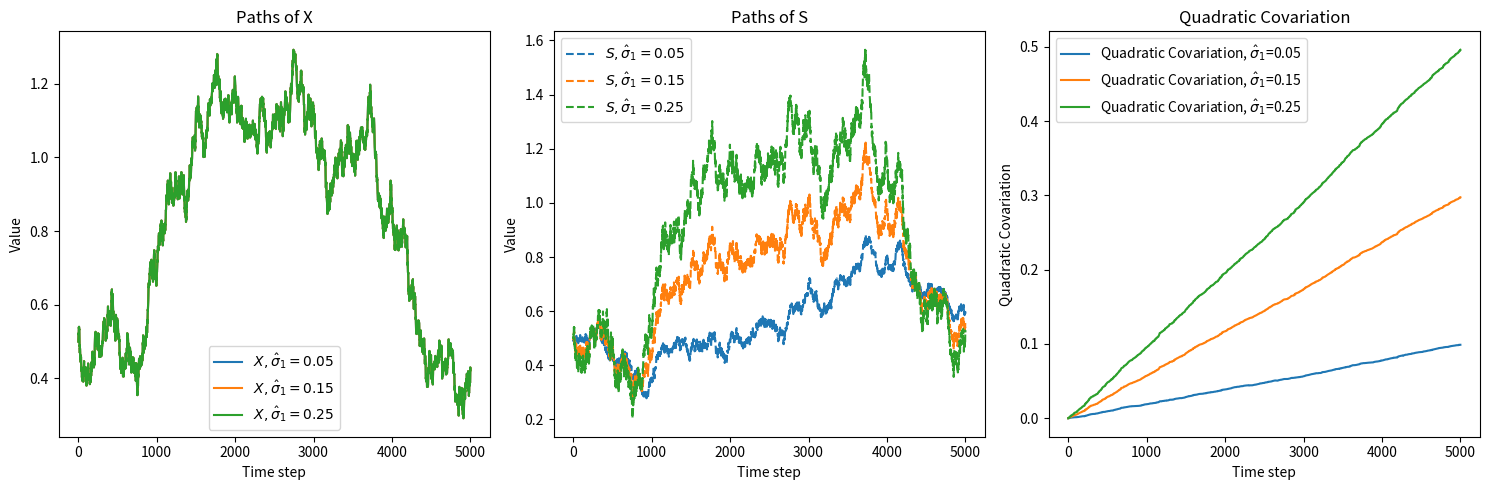

This chart was generated by the following Python code:
## Problem3 : 参数 sigma_hat1

import numpy as np
import matplotlib.pyplot as plt

# 设置随机种子以保证结果的可复现性
np.random.seed(42)

# 参数定义
sigma_hat1_values = [0.05, 0.15, 0.25]  # S_t 的波动性，与 B 相关的变化范围
alpha = 0.1  # X_t 的回归速度
v = 0.5  # X_t 的长期均值
sigma = 0.2  # X_t 的波动性
theta = 0.1  # S_t 回归到 X_t 的速度
sigma_hat2 = 0.1  # S_t 的波动性，与 W 相关
x0 = 0.5  # X_t 的初始值
s0 = 0.5  # S_t 的初始值

# 时间设置
T = 10
N = 5000
dt = T / N

# 布朗运动
B = np.random.normal(0, np.sqrt(dt), N)
W = np.random.normal(0, np.sqrt(dt), N)

# 绘制参数 sigma_hat1 的影响
plt.figure(figsize=(15, 5))

# 绘制 X 的轨道图
plt.subplot(1, 3, 1)
for sigma_hat1 in sigma_hat1_values:
    X = np.zeros(N+1)
    S = np.zeros(N+1)
    X[0] = x0
    S[0] = s0
    for t in range(1, N+1):
        dB = B[t-1]
        dW = W[t-1]
        X[t] = X[t-1] + alpha * (v - X[t-1]) * dt + sigma * dB
        S[t] = S[t-1] + theta * (X[t-1] - S[t-1]) * dt + sigma_hat1 * dB + sigma_hat2 * dW
    plt.plot(X, label=f'$X, \\hat{{\\sigma}}_1={sigma_hat1}$')  # 使用LaTeX格式
plt.title('Paths of X')
plt.xlabel('Time step')
plt.ylabel('Value')
plt.legend()

# 绘制 S 的轨道图
plt.subplot(1, 3, 2)
for sigma_hat1 in sigma_hat1_values:
    X = np.zeros(N+1)
    S = np.zeros(N+1)
    X[0] = x0
    S[0] = s0
    for t in range(1, N+1):
        dB = B[t-1]
        dW = W[t-1]
        X[t] = X[t-1] + alpha * (v - X[t-1]) * dt + sigma * dB
        S[t] = S[t-1] + theta * (X[t-1] - S[t-1]) * dt + sigma_hat1 * dB + sigma_hat2 * dW
    plt.plot(S, label=f'$S, \\hat{{\\sigma}}_1={sigma_hat1}$', linestyle='--')  # 使用LaTeX格式
plt.title('Paths of S')
plt.xlabel('Time step')
plt.ylabel('Value')
plt.legend()

# 计算并绘制二阶混合变差
plt.subplot(1, 3, 3)
for sigma_hat1 in sigma_hat1_values:
    X = np.zeros(N+1)
    S = np.zeros(N+1)
    X[0] = x0
    S[0] = s0
    for t in range(1, N+1):
        dB = B[t-1]
        dW = W[t-1]
        X[t] = X[t-1] + alpha * (v - X[t-1]) * dt + sigma * dB
        S[t] = S[t-1] + theta * (X[t-1] - S[t-1]) * dt + sigma_hat1 * dB + sigma_hat2 * dW
    qc = np.cumsum((X[1:] - X[:-1]) * (S[1:] - S[:-1]))
    plt.plot(qc, label=f'Quadratic Covariation, $\\hat{{\\sigma}}_1$={sigma_hat1}')  # 使用LaTeX格式
plt.title('Quadratic Covariation')
plt.xlabel('Time step')
plt.ylabel('Quadratic Covariation')
plt.legend()

plt.tight_layout()
plt.show()
